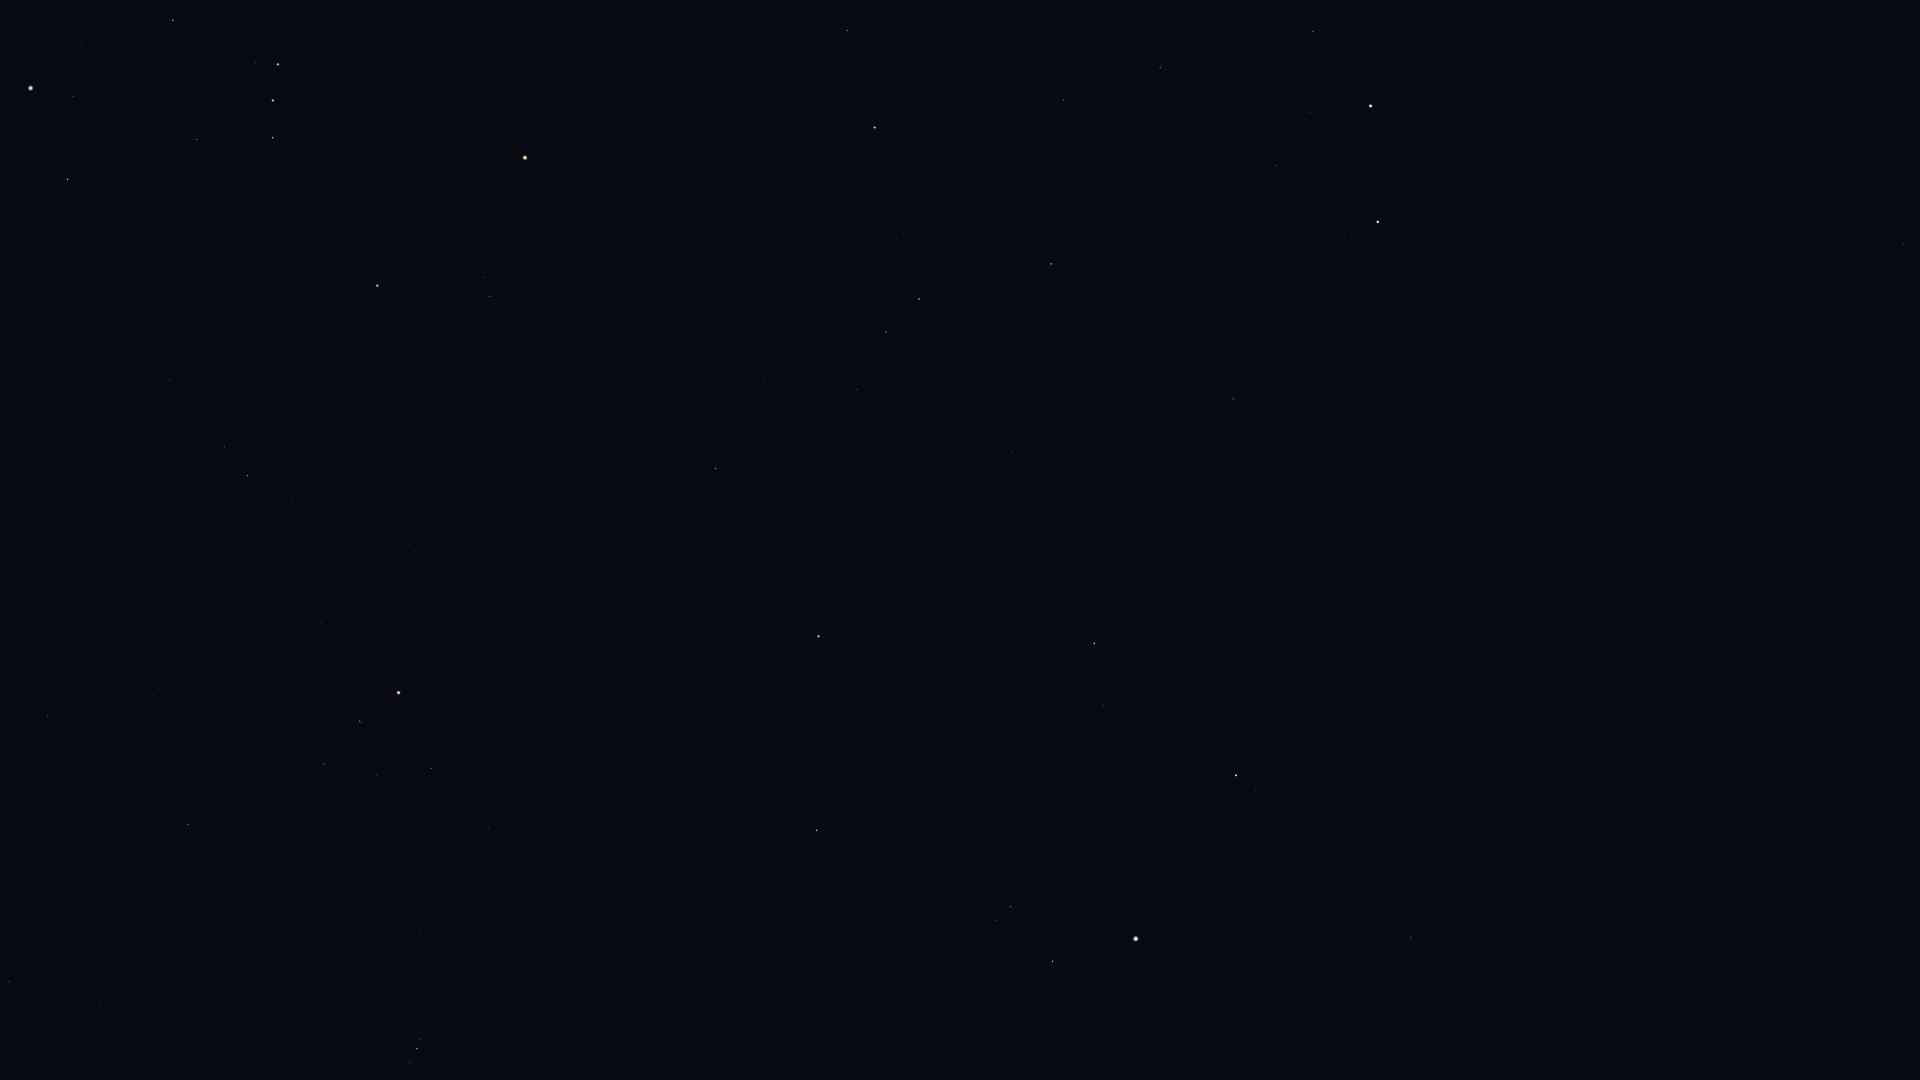

Values plotted in this chart, from the file beside it:
Star_ID, Name, X, Y
17489, Celaeno, 414, 1066
17499, Electra, 410, 1063
17531, Taygeta, 419, 1066
17573, Maia, 419, 1061
17579, Asterope, 423, 1063
17608, Merope, 410, 1053
17702, Alcyone, 417, 1049
17851, Pleione, 422, 1040
18724, HIP 18724, 188, 824
20205, Prima Hyadum, 324, 764
20455, Secunda Hyadum, 376, 775
20648, HIP 20648, 393, 767
20889, Ain, 431, 768
20894, Chamukuy, 360, 721
21109, Hoggar, 124, 537
21421, Aldebaran, 398, 693
21881, HIP 21881, 557, 754
22109, HIP 22109, 10, 331
22449, Tabit, 247, 476
22730, HIP 22730, 167, 385
23015, Hassaleh, 816, 831
23416, Almaaz, 1052, 961
23453, Saclateni, 996, 920
23767, Haedus, 1010, 907
23875, Cursa, 67, 179
24436, Rigel, 31, 88
24608, Capella, 1136, 939
25336, Bellatrix, 377, 286
25428, Elnath, 818, 636
25930, Mintaka, 273, 138
26207, Meissa, 489, 297
26241, Hatysa, 173, 20
26311, Alnilam, 273, 101
26451, Tianguan, 715, 469
26727, Alnitak, 278, 64
27913, HIP 27913, 764, 381
27989, Betelgeuse, 525, 158
28360, Menkalinan, 1236, 775
28380, Mahasim, 1094, 643
28614, HIP 28614, 598, 163
28716, HIP 28716, 799, 337
28734, HIP 28734, 857, 390
29038, HIP 29038, 716, 229
29426, HIP 29426, 724, 199
29434, HIP 29434, 759, 233
29655, HIP 29655, 886, 332
30060, HIP 30060, 1550, 973
30343, HIP 30343, 919, 299
30665, HIP 30665, 767, 115
30860, Lucilinburhuc, 1226, 573
30883, HIP 30883, 903, 233
30905, Lusitânia, 740, 64
31681, HIP 31681, 875, 128
32246, HIP 32246, 1051, 264
32362, HIP 32362, 847, 31
32916, Nervia, 1340, 536
33018, HIP 33018, 1233, 399
33449, HIP 33449, 1639, 878
34088, HIP 34088, 1063, 100
34693, HIP 34693, 1250, 264
... 12 more rows
